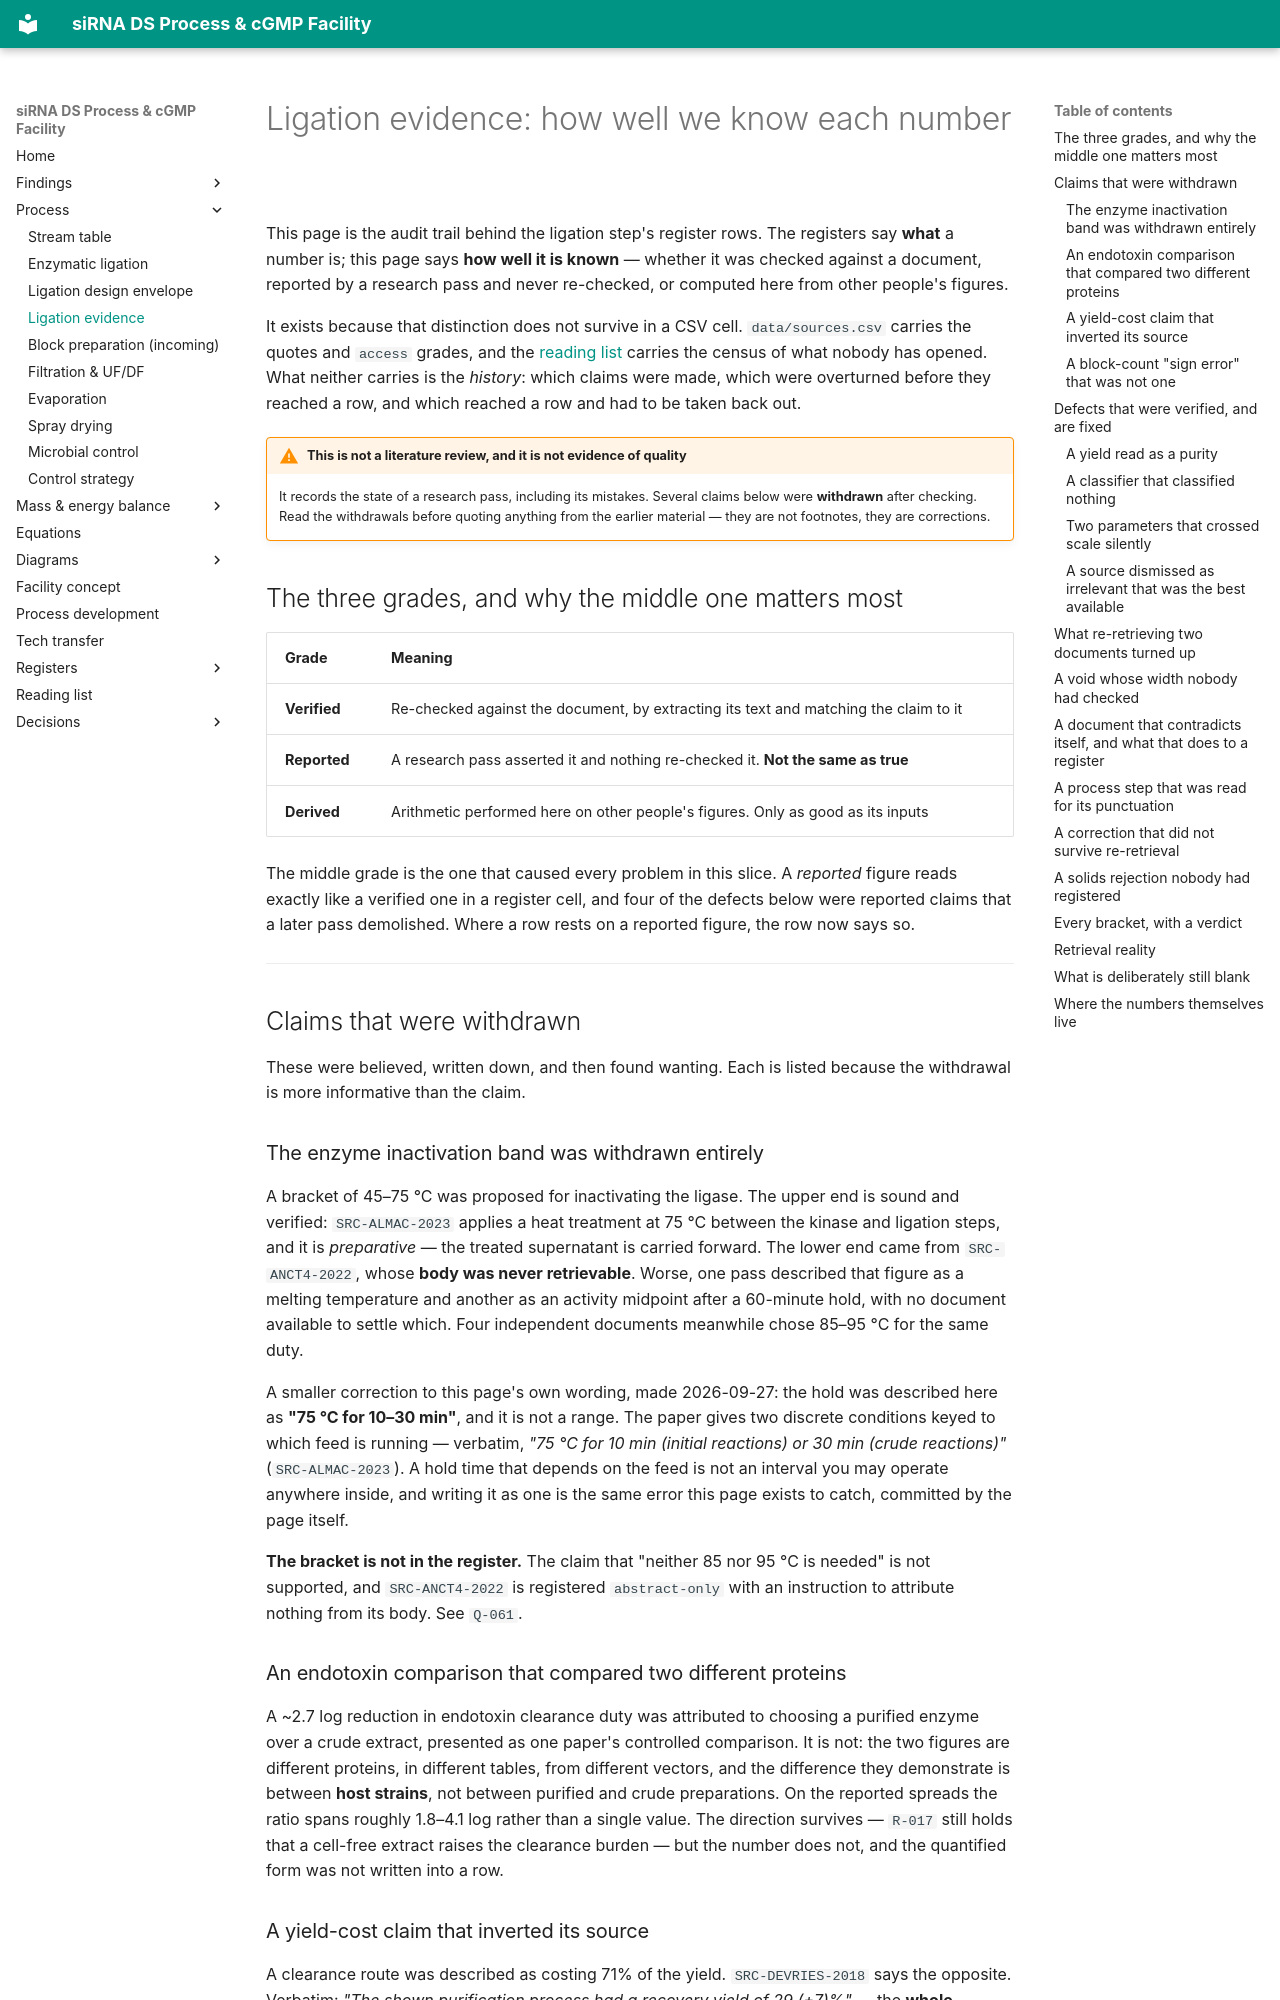

repository: theqtl/HelloWorld · page: sources/ligation-evidence/index.html · generator: mkdocs

# Ligation evidence: how well we know each number

This page is the audit trail behind the ligation step's register rows. The registers say **what** a
number is; this page says **how well it is known** — whether it was checked against a document,
reported by a research pass and never re-checked, or computed here from other people's figures.

It exists because that distinction does not survive in a CSV cell. `data/sources.csv` carries the
quotes and `access` grades, and the [reading list](reading-list.md) carries the census of what
nobody has opened. What neither carries is the *history*: which claims were made, which were
overturned before they reached a row, and which reached a row and had to be taken back out.

!!! warning "This is not a literature review, and it is not evidence of quality"
    It records the state of a research pass, including its mistakes. Several claims below were
    **withdrawn** after checking. Read the withdrawals before quoting anything from the earlier
    material — they are not footnotes, they are corrections.

## The three grades, and why the middle one matters most

| Grade | Meaning |
|---|---|
| **Verified** | Re-checked against the document, by extracting its text and matching the claim to it |
| **Reported** | A research pass asserted it and nothing re-checked it. **Not the same as true** |
| **Derived** | Arithmetic performed here on other people's figures. Only as good as its inputs |

The middle grade is the one that caused every problem in this slice. A *reported* figure reads
exactly like a verified one in a register cell, and four of the defects below were reported claims
that a later pass demolished. Where a row rests on a reported figure, the row now says so.

---

## Claims that were withdrawn

These were believed, written down, and then found wanting. Each is listed because the withdrawal is
more informative than the claim.

### The enzyme inactivation band was withdrawn entirely

A bracket of 45–75 °C was proposed for inactivating the ligase. The upper end is sound and verified:
`SRC-ALMAC-2023` applies a heat treatment at 75 °C between the kinase and ligation steps, and it is
*preparative* — the treated supernatant is carried forward. The lower end came from
`SRC-ANCT4-2022`, whose **body was never retrievable**. Worse, one pass described that figure as a
melting temperature and another as an activity midpoint after a 60-minute hold, with no document
available to settle which. Four independent documents meanwhile chose 85–95 °C for the same duty.

A smaller correction to this page's own wording, made 2026-09-27: the hold was described here as
**"75 °C for 10–30 min"**, and it is not a range. The paper gives two discrete conditions keyed to
which feed is running — verbatim, *"75 °C for 10 min (initial reactions) or 30 min (crude
reactions)"* (`SRC-ALMAC-2023`). A hold time that depends on the feed is not an interval you may
operate anywhere inside, and writing it as one is the same error this page exists to catch,
committed by the page itself.

**The bracket is not in the register.** The claim that "neither 85 nor 95 °C is needed" is not
supported, and `SRC-ANCT4-2022` is registered `abstract-only` with an instruction to attribute
nothing from its body. See `Q-061`.

### An endotoxin comparison that compared two different proteins

A ~2.7 log reduction in endotoxin clearance duty was attributed to choosing a purified enzyme over a
crude extract, presented as one paper's controlled comparison. It is not: the two figures are
different proteins, in different tables, from different vectors, and the difference they demonstrate
is between **host strains**, not between purified and crude preparations. On the reported spreads the
ratio spans roughly 1.8–4.1 log rather than a single value. The direction survives — `R-017` still
holds that a cell-free extract raises the clearance burden — but the number does not, and the
quantified form was not written into a row.
